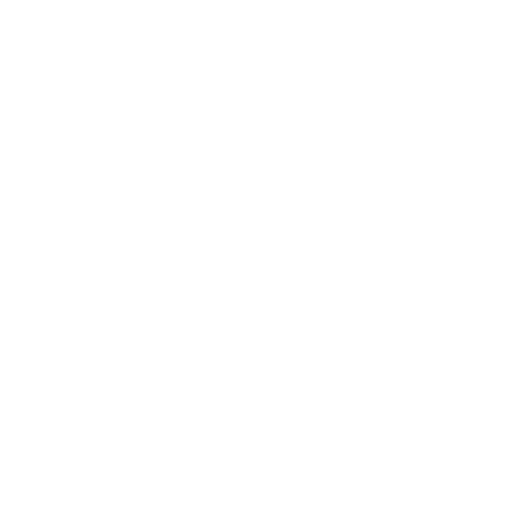
t = 0.00 s
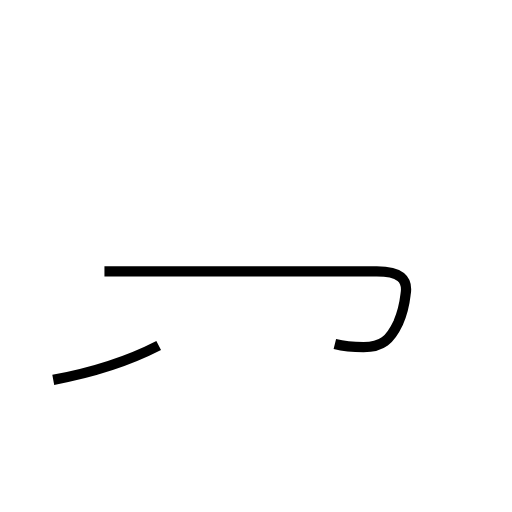
t = 1.56 s
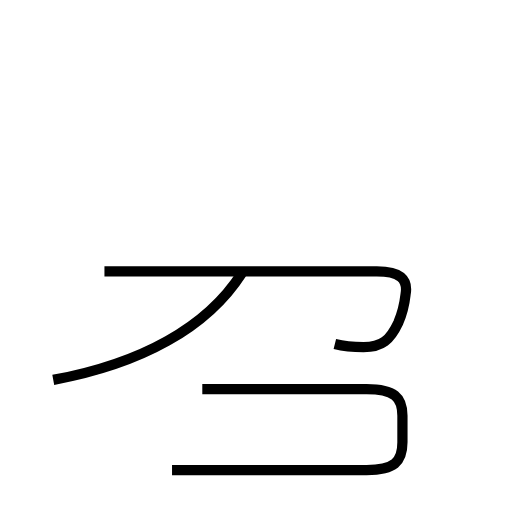
t = 3.32 s
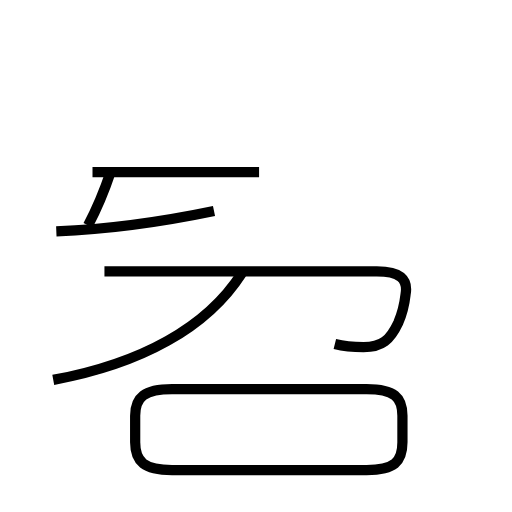
t = 4.92 s
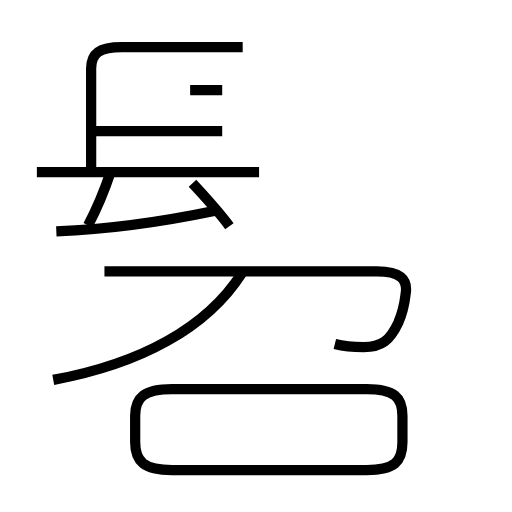
t = 6.49 s
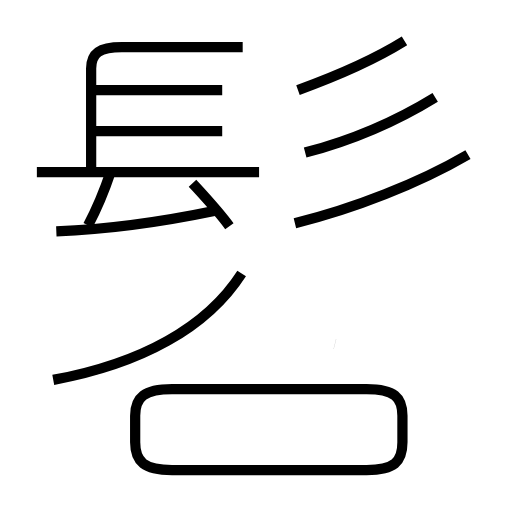
t = 8.08 s

The animated SVG that drew these frames (rendered in a browser with its animation timeline set to each time). Animation: 13 SMIL elements (animate=13); one cycle of 8.08 s.

<?xml version='1.0' encoding='utf-8'?>
<svg viewBox="0.0 -6.0 50.0 50.0" version="1.1" xmlns="http://www.w3.org/2000/svg"><rect x="-1000" y="-1000" width="2000" height="2000" stroke="white" fill="white" /><g style="fill:none;stroke:#000000;stroke-width:1"><path d="M 32.7 -10.4 C 33.5 -10.2 34.5 -10.1 35.5 -10.1 C 37.3 -10.1 38.1 -10.8 38.9 -12.5 C 39.2 -13.2 39.5 -14.3 39.6 -15.2 C 39.9 -16.8 39.0 -17.5 36.8 -17.5 L 10.2 -17.5 " transform="translate(0.0 38.0)" stroke-dasharray="41.05059078556067" stroke-dashoffset="41.05059078556067"><animate attributeName="stroke-dashoffset" from="41.05059078556067" to="0" dur="1.2315177235668202s" begin="0s; anim_end.end" fill="freeze" id="anim0" /></path><path d="M 5.2 -6.9 C 13.8 -8.5 20.2 -12.0 23.6 -17.3 " transform="translate(0.0 38.0)" stroke-dasharray="21.731235114651412" stroke-dashoffset="21.731235114651412"><animate attributeName="stroke-dashoffset" from="21.731235114651412" to="0" dur="0.6519370534395423s" begin="anim0.end" fill="freeze" id="anim1" /></path><path d="M 16.8 1.9 L 35.8 1.9 C 38.5 1.9 39.3 1.1 39.3 -0.8 L 39.3 -3.4 C 39.3 -5.2 38.5 -6.0 35.8 -6.0 L 16.8 -6.0 C 14.1 -6.0 13.2 -5.2 13.2 -3.4 L 13.2 -0.8 C 13.2 1.1 14.1 1.9 16.8 1.9 Z " transform="translate(0.0 38.0)" stroke-dasharray="63.78704272100057" stroke-dashoffset="63.78704272100057"><animate attributeName="stroke-dashoffset" from="63.78704272100057" to="0" dur="1.913611281630017s" begin="anim1.end" fill="freeze" id="anim2" /></path><path d="M 8.6 -22.0 C 9.6 -23.9 10.2 -25.4 10.8 -27.2 " transform="translate(0.0 38.0)" stroke-dasharray="5.653267692424363" stroke-dashoffset="5.653267692424363"><animate attributeName="stroke-dashoffset" from="5.653267692424363" to="0" dur="0.1695980307727309s" begin="anim2.end" fill="freeze" id="anim3" /></path><path d="M 5.5 -21.4 C 10.2 -21.6 16.1 -22.4 20.9 -23.4 " transform="translate(0.0 38.0)" stroke-dasharray="15.544522455927693" stroke-dashoffset="15.544522455927693"><animate attributeName="stroke-dashoffset" from="15.544522455927693" to="0" dur="0.46633567367783074s" begin="anim3.end" fill="freeze" id="anim4" /></path><path d="M 25.3 -27.2 L 3.6 -27.2 " transform="translate(0.0 38.0)" stroke-dasharray="21.7" stroke-dashoffset="21.7"><animate attributeName="stroke-dashoffset" from="21.7" to="0" dur="0.6509999999999999s" begin="anim4.end" fill="freeze" id="anim5" /></path><path d="M 22.4 -21.9 C 21.4 -23.3 19.9 -24.9 18.8 -26.1 " transform="translate(0.0 38.0)" stroke-dasharray="5.535091076613129" stroke-dashoffset="5.535091076613129"><animate attributeName="stroke-dashoffset" from="5.535091076613129" to="0" dur="0.16605273229839385s" begin="anim5.end" fill="freeze" id="anim6" /></path><path d="M 21.7 -31.2 L 9.2 -31.2 " transform="translate(0.0 38.0)" stroke-dasharray="12.5" stroke-dashoffset="12.5"><animate attributeName="stroke-dashoffset" from="12.5" to="0" dur="0.375s" begin="anim6.end" fill="freeze" id="anim7" /></path><path d="M 8.9 -27.7 L 8.9 -37.3 C 8.9 -38.8 9.7 -39.4 11.9 -39.4 L 23.7 -39.4 " transform="translate(0.0 38.0)" stroke-dasharray="25.63320652229359" stroke-dashoffset="25.63320652229359"><animate attributeName="stroke-dashoffset" from="25.63320652229359" to="0" dur="0.7689961956688077s" begin="anim7.end" fill="freeze" id="anim8" /></path><path d="M 21.7 -35.2 L 9.2 -35.2 " transform="translate(0.0 38.0)" stroke-dasharray="12.5" stroke-dashoffset="12.5"><animate attributeName="stroke-dashoffset" from="12.5" to="0" dur="0.375s" begin="anim8.end" fill="freeze" id="anim9" /></path><path d="M 28.8 -22.2 C 34.5 -23.6 40.9 -26.1 45.7 -28.9 " transform="translate(0.0 38.0)" stroke-dasharray="18.23612918933403" stroke-dashoffset="18.23612918933403"><animate attributeName="stroke-dashoffset" from="18.23612918933403" to="0" dur="0.5470838756800208s" begin="anim9.end" fill="freeze" id="anim10" /></path><path d="M 29.8 -29.1 C 34.0 -30.2 38.6 -32.1 42.5 -34.5 " transform="translate(0.0 38.0)" stroke-dasharray="13.8479239938973" stroke-dashoffset="13.8479239938973"><animate attributeName="stroke-dashoffset" from="13.8479239938973" to="0" dur="0.415437719816919s" begin="anim10.end" fill="freeze" id="anim11" /></path><path d="M 29.1 -35.2 C 32.7 -36.5 36.6 -38.2 39.5 -40.0" transform="translate(0.0 38.0)" stroke-dasharray="11.473257287653595" stroke-dashoffset="11.473257287653595"><animate attributeName="stroke-dashoffset" from="11.473257287653595" to="0" dur="0.34419771862960785s" begin="anim11.end" fill="freeze" id="anim_end" /></path></g></svg>
